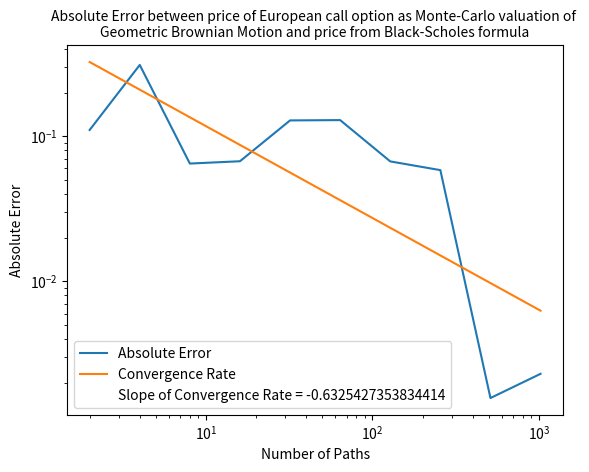

Reproduce this figure in Python.
"""
[redacted]
hw6 problem 3
"""

"""
Use geometric Brownian Motion
mu = 0.3
sigma = 0.7
Monte-Carlo valuation of European call option
Strike Price K = 0.8
Maturity T = 1
risk free rate of interest r = mu
"""

import os
import numpy as np
import matplotlib.pyplot as plt
from scipy.stats import norm
from scipy.stats import stats 

# defining the function for payoff
def Payoff(S, K):
    payoff = np.maximum(0, S - K)
    return payoff

# defining the function for geometric brownian motion
def Geometric_Brownian_Motion(N, mu, sigma, m):
    dt = 1/N
    S_0 = 1
    ds = ((mu - 0.5 * sigma**2) * dt + sigma * np.random.normal(scale=np.sqrt(dt), size=(m, N-1)))
    dw = np.insert(np.exp(np.cumsum(ds, axis=1)), [0], [S_0], axis=1)
    return dw

# defining the function for Black-Scholes formula for European CALL option
def Black_Scholes(S, K, T, sigma, rp):
    x = (np.log(S/K) + (rp + sigma**2/2) * T) / (sigma * np.sqrt(T))
    Black_Scholes = S * norm.cdf(x) - K * np.exp(-rp * T) * norm.cdf(x - sigma * np.sqrt(T))
    return Black_Scholes

# main function
if __name__ == "__main__":
    # defining the parameters
    M = 2**np.arange(1,11,1)
    N = 500
    mu = 0.3
    sigma = 0.7
    K = 0.8
    T = 1
    rp = mu
    S = 1

    BS = Black_Scholes(S, K, T, sigma, rp)

    # Absolute Error between price of European call option as Monte-Carlo valuation of Geometric Brownian Motion and price from Black-Scholes formula
    error = np.zeros(len(M))
    for i in range(len(M)):
        m = M[i]
        GBM = Geometric_Brownian_Motion(N, mu, sigma, m)
        payoff = Payoff(GBM[:, -1], K)
        price = np.mean(payoff) * np.exp(-rp * T)
        error[i] = np.abs(price - BS)

    # convergence rate
    slope, intercept, r_value, p_value, std_err = stats.linregress(np.log(M), np.log(error))
    print('Convergence rate: ', slope)

    # plotting the graph
    plt.figure()
    plt.loglog()
    plt.plot(M, error, label = 'Absolute Error')
    plt.xlabel('Number of Paths')
    plt.ylabel('Absolute Error')
    plt.title('Absolute Error between price of European call option as Monte-Carlo valuation of \n' + 
        'Geometric Brownian Motion and price from Black-Scholes formula', fontsize=10)

    # plotting the slope of convergence rate
    plt.plot(M, np.exp(intercept) * M**slope, label = 'Convergence Rate')

    # printing the slope inside the legend in the graph
    plt.plot([], [], ' ', label="Slope of Convergence Rate = " + str(slope))

    plt.legend()

    # saving the figure
    if not os.path.exists('plots'):
        os.makedirs('plots')
    plt.savefig('plots/hw6p3.pdf')
    plt.show()

    """
    As the number of values of paths increases, the absolute error decreases,
    i.e, the convergence is bound to happen.
    """

